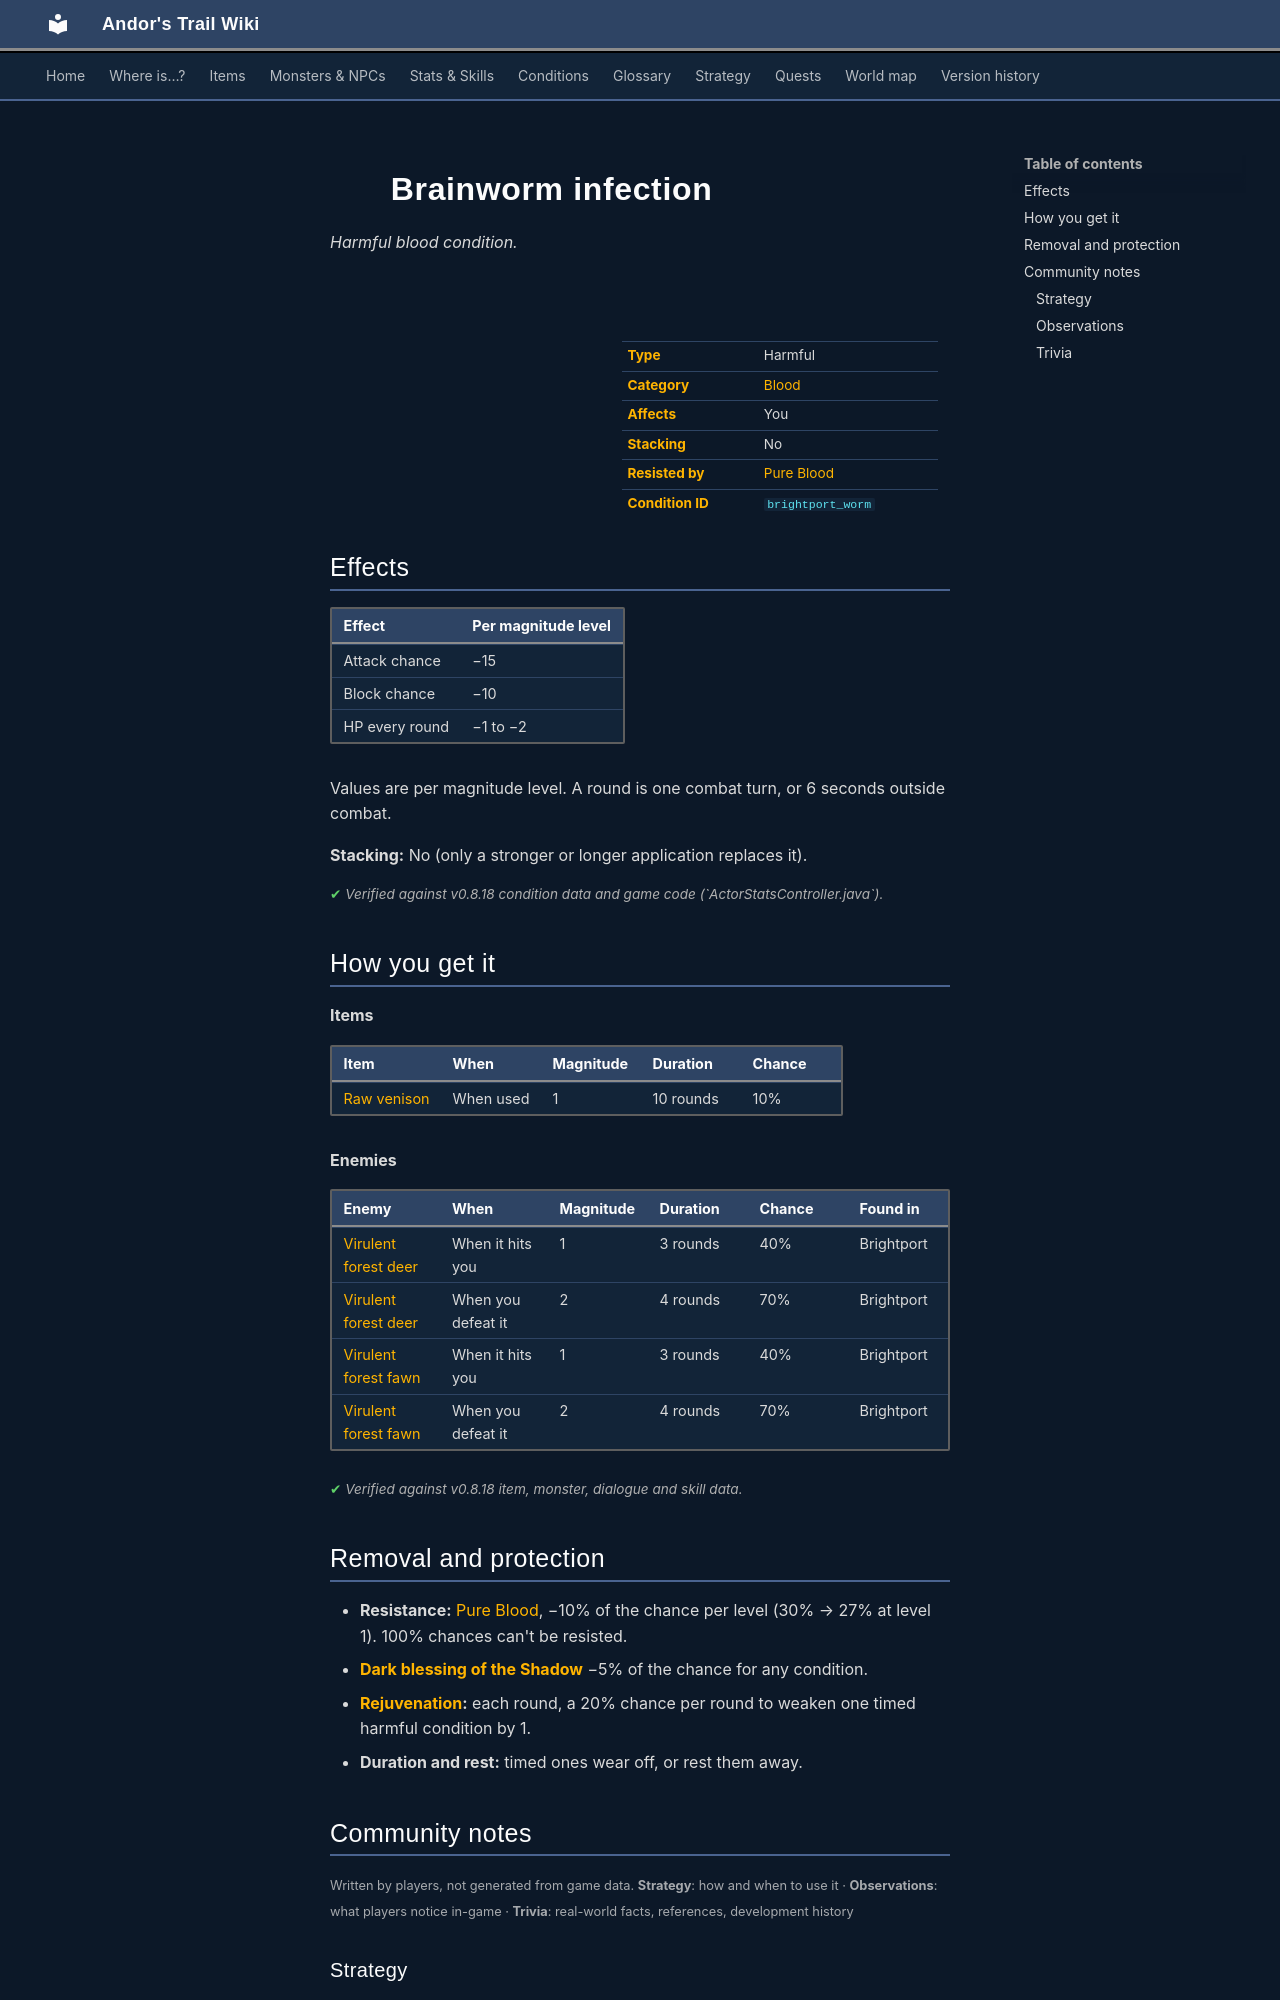

repository: asdfghjkl628/Andor-s-Trail-Wikiiii · page: conditions/brightport_worm/index.html · generator: mkdocs

---
description: "Brainworm infection is a harmful blood condition in Andor's Trail: attack chance −15, block chance −10, −1 to −2 HP per round. Caused by: items, enemies."
---

# ![](../assets/icons/conditions/actorconditions_japozero_52.png){ .sprite } Brainworm infection

*Harmful blood condition.*

<div class="infobox" markdown>

<p class="ib-img"><img class="sprite" src="../../assets/icons/conditions/actorconditions_japozero_52.png" alt=""></p>

| | |
|---|---|
| **Type** | Harmful |
| **Category** | [Blood](index.md#categories-and-resistance) |
| **Affects** | You |
| **Stacking** | No |
| **Resisted by** | [Pure Blood](../skills/resistanceBlood.md) |
| **Condition ID** | `brightport_worm` |

</div>

## Effects

| Effect | Per magnitude level |
|---|---|
| Attack chance | −15 |
| Block chance | −10 |
| HP every round | −1 to −2 |

Values are per magnitude level. A round is one combat turn, or 6 seconds outside combat.

**Stacking:** No (only a stronger or longer application replaces it).


<p class="verified">Verified against v0.8.18 condition data and game code (`ActorStatsController.java`).</p>

## How you get it

**Items**

| Item | When | Magnitude | Duration | Chance |
|---|---|---|---|---|
| [Raw venison](../items/brightport_rawmeat.md) | When used | 1 | 10 rounds | 10% |

**Enemies**

| Enemy | When | Magnitude | Duration | Chance | Found in |
|---|---|---|---|---|---|
| [Virulent forest deer](../monsters/brightport_deer.md) | When it hits you | 1 | 3 rounds | 40% | Brightport |
| [Virulent forest deer](../monsters/brightport_deer.md) | When you defeat it | 2 | 4 rounds | 70% | Brightport |
| [Virulent forest fawn](../monsters/brightport_fawn.md) | When it hits you | 1 | 3 rounds | 40% | Brightport |
| [Virulent forest fawn](../monsters/brightport_fawn.md) | When you defeat it | 2 | 4 rounds | 70% | Brightport |


<p class="verified">Verified against v0.8.18 item, monster, dialogue and skill data.</p>

## Removal and protection

- **Resistance:** [Pure Blood](../skills/resistanceBlood.md), −10% of the chance per level (30% → 27% at level 1). 100% chances can't be resisted.
- **[Dark blessing of the Shadow](../skills/shadowBless.md)** −5% of the chance for any condition.
- **[Rejuvenation](../skills/rejuvenation.md):** each round, a 20% chance per round to weaken one timed harmful condition by 1.
- **Duration and rest:** timed ones wear off, or rest them away.


## Community notes

<small>Written by players, not generated from game data. **Strategy**: how and when to use it · **Observations**: what players notice in-game · **Trivia**: real-world facts, references, development history</small>

### Strategy

*No notes yet. Contributions are welcome: [add a note](https://github.com/asdfghjkl628/Andor-s-Trail-Wikiiii/new/main/notes/conditions?filename=brightport_worm.md&value=%23%23%20Strategy%0A%0A%3C%21--%20how%20and%20when%20to%20use%20it%20--%3E%0A%0A%23%23%20Observations%0A%0A%3C%21--%20what%20players%20notice%20in-game%20--%3E%0A%0A%23%23%20Trivia%0A%0A%3C%21--%20real-world%20facts%2C%20references%2C%20development%20history%20--%3E%0A).*

### Observations

*No notes yet. Contributions are welcome: [add a note](https://github.com/asdfghjkl628/Andor-s-Trail-Wikiiii/new/main/notes/conditions?filename=brightport_worm.md&value=%23%23%20Strategy%0A%0A%3C%21--%20how%20and%20when%20to%20use%20it%20--%3E%0A%0A%23%23%20Observations%0A%0A%3C%21--%20what%20players%20notice%20in-game%20--%3E%0A%0A%23%23%20Trivia%0A%0A%3C%21--%20real-world%20facts%2C%20references%2C%20development%20history%20--%3E%0A).*
